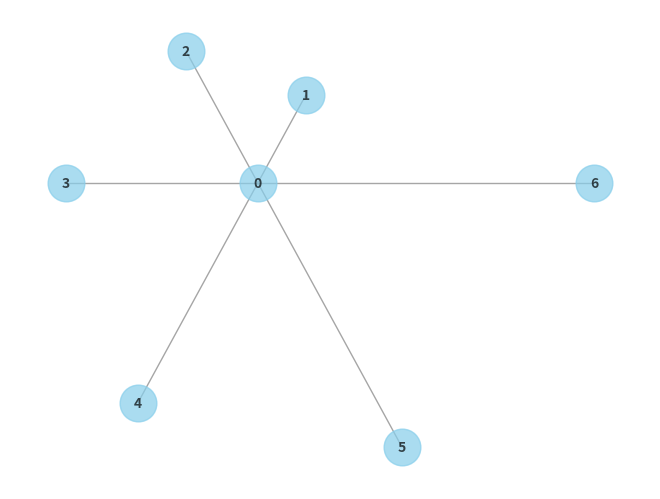

Write the Python code that produced this figure.


import networkx as nx
import matplotlib.pyplot as plt
import numpy as np
# # 创建一个有向图
# G = nx.DiGraph()
# # 添加一级节点
# G.add_node("A")
# # 添加二级节点
# second_level_nodes = ["B", "C", "D"]
# G.add_nodes_from(second_level_nodes)
# # 添加边，连接一级节点和二级节点
# G.add_edges_from([("A", node) for node in second_level_nodes])

# # 设置节点位置，一级节点在中间，二级节点在外围
# pos = {"A": (0, 0)}
# radius = 2  # 外围节点的半径
# theta = 2 * 3.1415926 / len(second_level_nodes)  # 角度间隔

# for i, node in enumerate(second_level_nodes):
#     x = radius * 1.5 * (i + 1) * np.cos(theta * i)
#     y = radius * 1.5 * (i + 1) * np.sin(theta * i)
#     pos[node] = (x, y)

# # 绘制图
# nx.draw(G, pos, with_labels=True, font_weight='bold', node_size=700, node_color='skyblue', font_size=8)

# # 显示图
# plt.show()


import networkx as nx
import matplotlib.pyplot as plt

# 创建一个图
G = nx.Graph()

# 添加中间节点
G.add_node(0)

theta = 2 * 3.1415926 / 6  # 角度间隔
pos = {0: (0, 0)}

radius = 5
first_nodes = []
# 添加二级节点，并与中间节点连接
for i in range(1, 7):
    x = radius * 1.5 * (i + 1) * np.cos(theta * i)
    y = radius * 1.5 * (i + 1) * np.sin(theta * i)
    pos[i] =(x,y)
    first_nodes.append(i)
    G.add_node(i)
    G.add_edge(0, i)

# second_nodes =[1] 
# # 添加三级节点，并与相应的二级节点连接
# for i in range(7, 19):
#     G.add_node(i)
#     G.add_edge(i // 3, i)

# 绘制节点分布
# pos = nx.shell_layout(G)  # 选择一种节点分布算法，这里使用shell_layout
# pos = {"A": (0, 0)}

nx.draw(G, pos, with_labels=True, node_size=700, node_color='skyblue', font_size=10, font_color='black', font_weight='bold', edge_color='gray', linewidths=1, alpha=0.7)

# 显示图形
plt.show()
